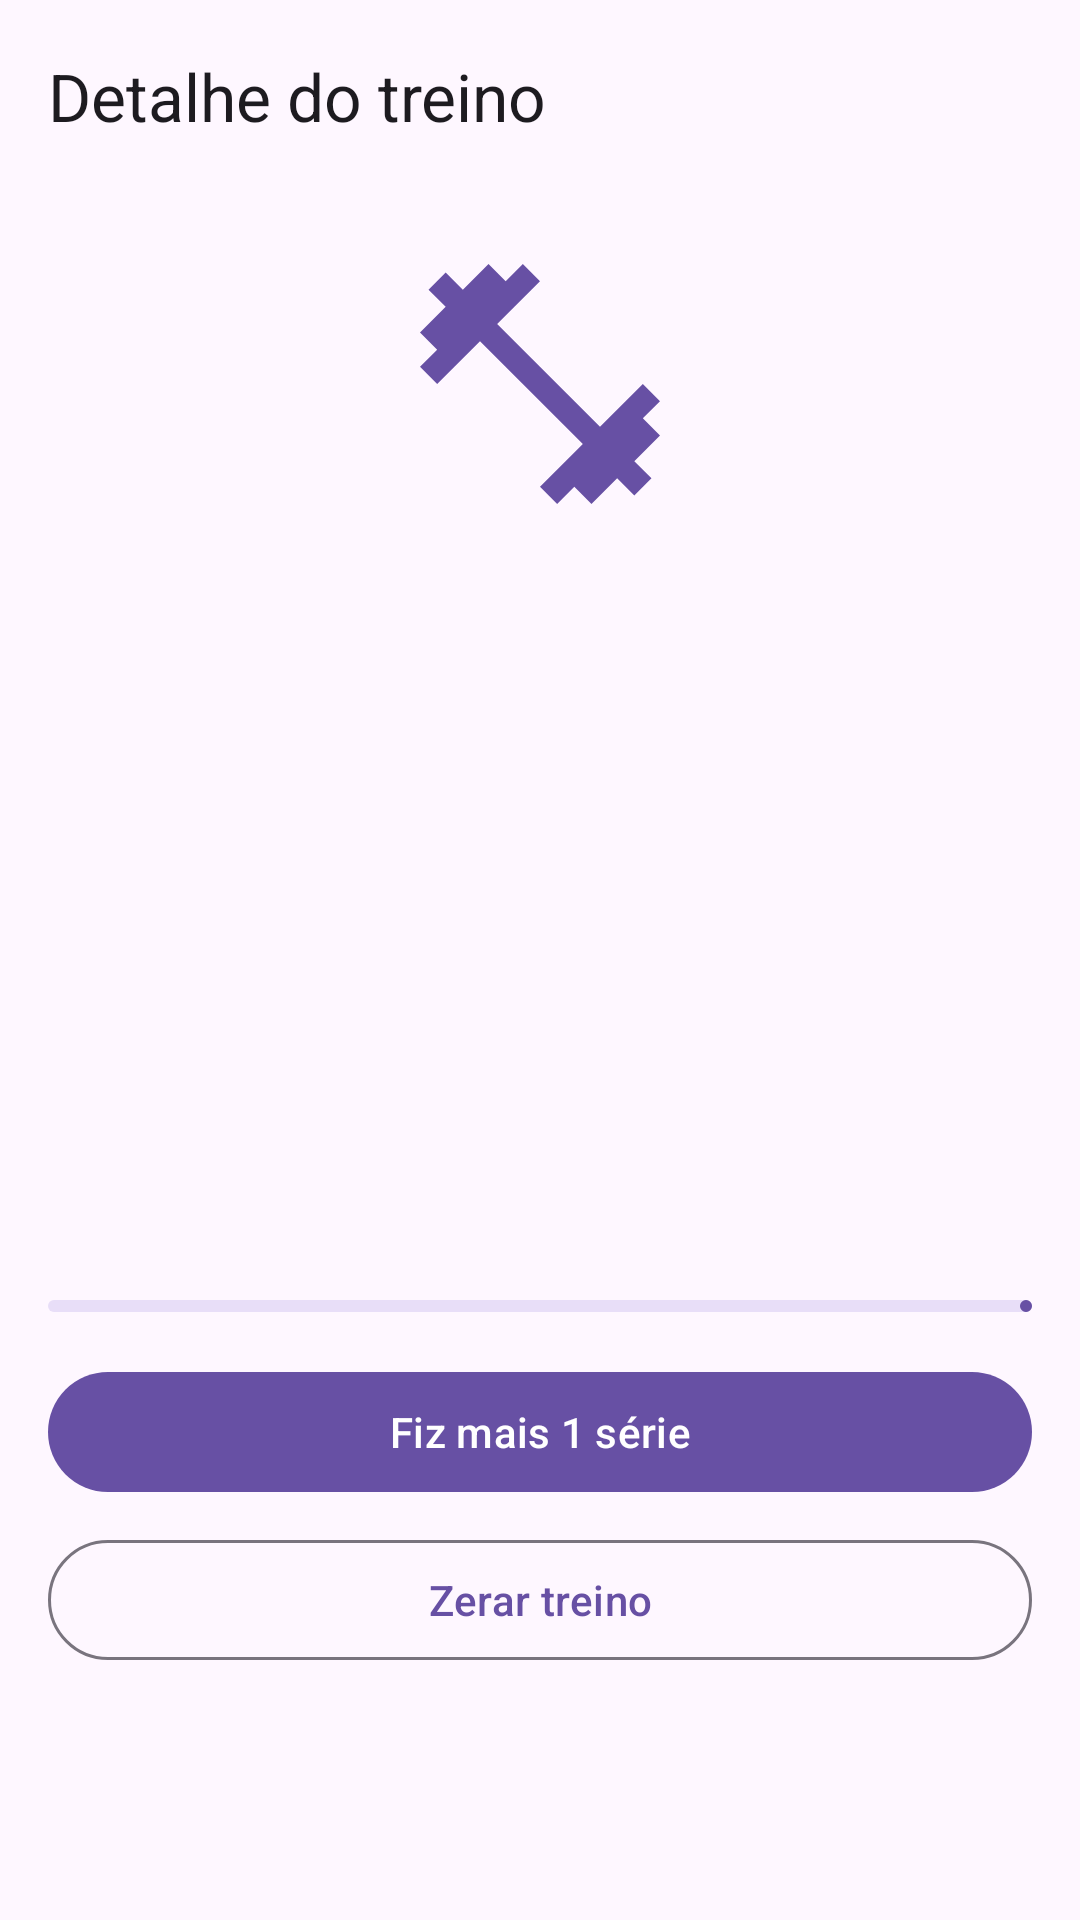

Produce the Android XML layout that renders to this screen, including the resource entries it uses.
<!-- AndroidManifest.xml: application theme Theme.TreinoFacil -->
<!-- res/layout/activity_workout_detail.xml -->
<?xml version="1.0" encoding="utf-8"?>
<LinearLayout xmlns:android="http://schemas.android.com/apk/res/android"
    xmlns:app="http://schemas.android.com/apk/res-auto"
    xmlns:tools="http://schemas.android.com/tools"
    android:layout_width="match_parent"
    android:layout_height="match_parent"
    android:fitsSystemWindows="true"
    android:orientation="vertical"
    tools:context=".WorkoutDetailActivity">

    <com.google.android.material.appbar.MaterialToolbar
        android:id="@+id/toolbar"
        android:layout_width="match_parent"
        android:layout_height="?attr/actionBarSize"
        app:navigationContentDescription="@string/action_back"
        app:navigationIcon="@drawable/ic_arrow_back"
        app:title="@string/detail_title" />

    
    <ScrollView
        android:layout_width="match_parent"
        android:layout_height="0dp"
        android:layout_weight="1"
        android:fillViewport="true">

        <LinearLayout
            android:layout_width="match_parent"
            android:layout_height="wrap_content"
            android:orientation="vertical"
            android:padding="16dp">

            <FrameLayout
                android:layout_width="match_parent"
                android:layout_height="wrap_content">

                <ImageView
                    android:layout_width="96dp"
                    android:layout_height="96dp"
                    android:layout_gravity="center_horizontal"
                    android:contentDescription="@string/dumbbell_description"
                    android:src="@drawable/ic_dumbbell" />
            </FrameLayout>

            <TextView
                android:id="@+id/name"
                android:layout_width="match_parent"
                android:layout_height="wrap_content"
                android:layout_marginTop="16dp"
                android:textAppearance="?attr/textAppearanceHeadlineSmall" />

            <TextView
                android:id="@+id/muscle_group"
                android:layout_width="match_parent"
                android:layout_height="wrap_content"
                android:layout_marginTop="4dp"
                android:textAppearance="?attr/textAppearanceBodyLarge"
                android:textColor="?attr/colorOnSurfaceVariant" />

            <TextView
                android:id="@+id/series"
                android:layout_width="match_parent"
                android:layout_height="wrap_content"
                android:layout_marginTop="2dp"
                android:textAppearance="?attr/textAppearanceBodyMedium"
                android:textColor="?attr/colorOnSurfaceVariant" />

            <TextView
                android:id="@+id/rest"
                android:layout_width="match_parent"
                android:layout_height="wrap_content"
                android:layout_marginTop="2dp"
                android:textAppearance="?attr/textAppearanceBodyMedium"
                android:textColor="?attr/colorOnSurfaceVariant" />

            <TextView
                android:id="@+id/description"
                android:layout_width="match_parent"
                android:layout_height="wrap_content"
                android:layout_marginTop="16dp"
                android:textAppearance="?attr/textAppearanceBodyLarge" />

            <TextView
                android:id="@+id/tip"
                android:layout_width="match_parent"
                android:layout_height="wrap_content"
                android:layout_marginTop="8dp"
                android:textAppearance="?attr/textAppearanceBodyMedium"
                android:textStyle="italic" />

            <TextView
                android:id="@+id/status"
                android:layout_width="match_parent"
                android:layout_height="wrap_content"
                android:layout_marginTop="24dp"
                android:textAppearance="?attr/textAppearanceTitleMedium"
                android:textColor="?attr/colorPrimary" />

            <TextView
                android:id="@+id/progress_text"
                android:layout_width="match_parent"
                android:layout_height="wrap_content"
                android:layout_marginTop="4dp"
                android:textAppearance="?attr/textAppearanceBodyMedium" />

            <com.google.android.material.progressindicator.LinearProgressIndicator
                android:id="@+id/progress_bar"
                android:layout_width="match_parent"
                android:layout_height="wrap_content"
                android:layout_marginTop="8dp"
                android:max="100" />

            <com.google.android.material.button.MaterialButton
                android:id="@+id/add_set_button"
                android:layout_width="match_parent"
                android:layout_height="wrap_content"
                android:layout_marginTop="16dp"
                android:minHeight="48dp"
                android:text="@string/add_set" />

            <com.google.android.material.button.MaterialButton
                android:id="@+id/reset_button"
                style="@style/Widget.Material3.Button.OutlinedButton"
                android:layout_width="match_parent"
                android:layout_height="wrap_content"
                android:layout_marginTop="8dp"
                android:minHeight="48dp"
                android:text="@string/reset" />
        </LinearLayout>
    </ScrollView>

</LinearLayout>
<!-- resources referenced by this layout -->
<resources>
  <!-- drawable ic_dumbbell (drawable) -->
  <vector xmlns:android="http://schemas.android.com/apk/res/android"
      android:width="24dp"
      android:height="24dp"
      android:viewportWidth="24"
      android:viewportHeight="24"
      android:tint="?attr/colorPrimary">
      <path
          android:fillColor="@android:color/white"
          android:pathData="M20.57,14.86L22,13.43L20.57,12L17,15.57L8.43,7L12,3.43L10.57,2L9.14,3.43L7.71,2L5.57,4.14L4.14,2.71L2.71,4.14L4.14,5.57L2,7.71L3.43,9.14L2,10.57L3.43,12L7,8.43L15.57,17L12,20.57L13.43,22L14.86,20.57L16.29,22L18.43,19.86L19.86,21.29L21.29,19.86L19.86,18.43L22,16.29L20.57,14.86Z" />
  </vector>
  <string name="action_back">Voltar</string>
  <string name="add_set">Fiz mais 1 série</string>
  <string name="detail_title">Detalhe do treino</string>
  <string name="dumbbell_description">Ícone de halter</string>
  <string name="reset">Zerar treino</string>
  <style name="Theme.TreinoFacil" parent="Base.Theme.TreinoFacil" />
  <style name="Base.Theme.TreinoFacil" parent="Theme.Material3.DayNight.NoActionBar" />
</resources>
